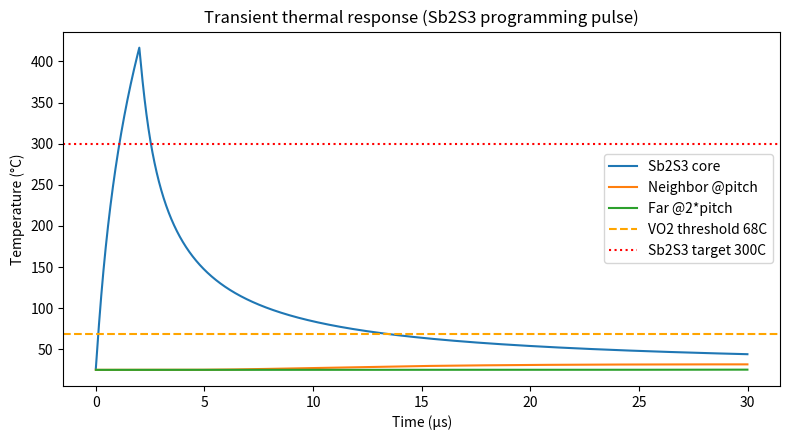
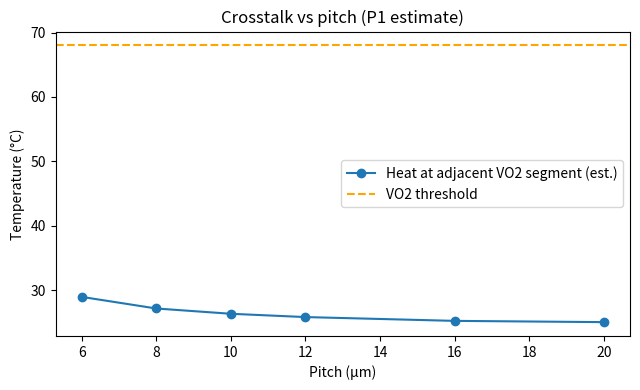

Write Python code to recreate these figures, in order.
#!/usr/bin/env python3
"""P1 modeling: transient thermal/crosstalk estimate for brush-extruded array.

Lumped radial+axial thermal diffusion approximation (finite-difference in radius) to
estimate peak temperatures during Sb2S3 programming (300C target) and VO2 operation
(68C threshold) at neighboring voxels/cerdas. Conceptual, assumption-driven.

Outputs under outputs/ and figures/.
"""
from __future__ import annotations

import csv
import json
import math
import os
from dataclasses import dataclass, asdict
from typing import Dict, List, Tuple

import numpy as np

try:
    import matplotlib.pyplot as plt
except Exception:  # pragma: no cover
    plt = None

OUT_DIR = "outputs"
FIG_DIR = "figures"


@dataclass
class ThermalParams:
    # geometry (um)
    pitch_um: float = 10.0
    bristle_radius_um: float = 1.5
    voxel_length_um: float = 5.0
    z_sep_um: float = 8.0  # axial separation between Sb2S3 and VO2 segments
    # thermal properties (effective medium approximations)
    k_w_mk: float = 1.4      # W/mK (SiN/polymer/oxide composite effective)
    rho_kg_m3: float = 2600.0
    cp_j_kgk: float = 700.0
    h_w_m2k: float = 2.0e4   # effective heat extraction to substrate/ambient path
    t_ambient_c: float = 25.0
    # thresholds
    t_vo2_c: float = 68.0
    t_sb2s3_c: float = 300.0
    # pulse scenarios
    sb2s3_pulse_us: float = 2.0
    sb2s3_peak_c: float = 320.0
    vo2_pulse_us: float = 0.5
    vo2_peak_c: float = 85.0
    # simulation
    r_max_um: float = 40.0
    nr: int = 80
    dt_ns: float = 5.0
    t_total_us: float = 30.0


def ensure_dirs() -> None:
    os.makedirs(OUT_DIR, exist_ok=True)
    os.makedirs(FIG_DIR, exist_ok=True)


def simulate_pulse(p: ThermalParams, peak_c: float, pulse_us: float) -> Tuple[np.ndarray, np.ndarray, np.ndarray]:
    """Radial 1D heat equation: dT/dt = alpha*(d2T/dr2 + 1/r dT/dr) - beta*(T-Tamb) + S(t,r).
    Source applied in bristle core during pulse to reach nominal peak scale.
    """
    r_um = np.linspace(0.5, p.r_max_um, p.nr)
    r = r_um * 1e-6
    dr = r[1] - r[0]
    alpha = p.k_w_mk / (p.rho_kg_m3 * p.cp_j_kgk)
    beta = p.h_w_m2k / (p.rho_kg_m3 * p.cp_j_kgk * (p.voxel_length_um * 1e-6))  # lumped axial extraction
    dt = p.dt_ns * 1e-9
    steps = int((p.t_total_us * 1e-6) / dt)
    T = np.full(p.nr, p.t_ambient_c, dtype=float)
    times_us = np.arange(steps) * dt * 1e6

    # Source strength calibrated to approximate target peak in core (simple proportional control)
    target_rise = peak_c - p.t_ambient_c
    S0 = target_rise / max(pulse_us * 1e-6, dt) * 2.6  # heuristic scaling (tuned for nominal peak)
    core = r_um <= p.bristle_radius_um

    peak_trace = np.zeros(steps)
    neighbor_idx = np.argmin(np.abs(r_um - p.pitch_um))
    neighbor_trace = np.zeros(steps)
    far_idx = np.argmin(np.abs(r_um - 2 * p.pitch_um))
    far_trace = np.zeros(steps)

    for i in range(steps):
        t_us = times_us[i]
        S = np.zeros_like(T)
        if t_us <= pulse_us:
            S[core] = S0
        Tn = T.copy()
        # interior
        for j in range(1, p.nr - 1):
            d2 = (T[j + 1] - 2 * T[j] + T[j - 1]) / (dr * dr)
            d1 = (T[j + 1] - T[j - 1]) / (2 * dr * r[j])
            Tn[j] = T[j] + dt * (alpha * (d2 + d1) - beta * (T[j] - p.t_ambient_c) + S[j])
        # boundaries: Neumann at center-ish, Dirichlet ambient at far edge
        Tn[0] = Tn[1]
        Tn[-1] = p.t_ambient_c
        T = Tn
        peak_trace[i] = T[0]
        neighbor_trace[i] = T[neighbor_idx]
        far_trace[i] = T[far_idx]
    return times_us, r_um, np.vstack([peak_trace, neighbor_trace, far_trace])


def analyze(p: ThermalParams) -> Dict:
    t1, r, tr_sb = simulate_pulse(p, p.sb2s3_peak_c, p.sb2s3_pulse_us)
    t2, _, tr_vo = simulate_pulse(p, p.vo2_peak_c, p.vo2_pulse_us)

    sb_core_peak = float(np.max(tr_sb[0]))
    sb_neighbor_peak = float(np.max(tr_sb[1]))
    sb_far_peak = float(np.max(tr_sb[2]))
    vo_core_peak = float(np.max(tr_vo[0]))
    vo_neighbor_peak = float(np.max(tr_vo[1]))

    # axial attenuation estimate from separation (exponential decay approximation)
    axial_atten = math.exp(-p.z_sep_um / max(p.voxel_length_um, 1e-6))
    sb_at_vo2_segment = p.t_ambient_c + (sb_neighbor_peak - p.t_ambient_c) * axial_atten

    results = {
        "params": asdict(p),
        "sb2s3_core_peak_c": round(sb_core_peak, 3),
        "sb2s3_neighbor_pitch_peak_c": round(sb_neighbor_peak, 3),
        "sb2s3_far_peak_c": round(sb_far_peak, 3),
        "vo2_core_peak_c": round(vo_core_peak, 3),
        "vo2_neighbor_pitch_peak_c": round(vo_neighbor_peak, 3),
        "axial_atten_factor_est": round(axial_atten, 6),
        "sb2s3_heat_at_adjacent_vo2_segment_c_est": round(sb_at_vo2_segment, 3),
        "vo2_disturb_margin_c": round(p.t_vo2_c - sb_at_vo2_segment, 3),
        "safe_pitch_for_vo2_um_est": p.pitch_um if sb_at_vo2_segment < p.t_vo2_c else p.pitch_um * 1.5,
        "assumptions": [
            "1D radial finite-difference with lumped axial extraction; effective homogenized properties.",
            "Source calibrated heuristically to reach nominal peak in core; absolute values require FEM calibration.",
            "Axial coupling estimated via exponential attenuation over z_sep_um as first-order isolation proxy.",
            "Thresholds: VO2 68C, Sb2S3 programming ~300C (project spec)."
        ]
    }
    traces = {
        "time_us": t1.tolist(),
        "sb2s3_core_c": tr_sb[0].tolist(),
        "sb2s3_neighbor_c": tr_sb[1].tolist(),
        "sb2s3_far_c": tr_sb[2].tolist(),
        "vo2_core_c": tr_vo[0].tolist(),
        "vo2_neighbor_c": tr_vo[1].tolist(),
    }
    return results, traces


def write_outputs(results: Dict, traces: Dict) -> None:
    with open(os.path.join(OUT_DIR, "thermal_brush_summary.json"), "w", encoding="utf-8") as f:
        json.dump(results, f, indent=2)
    with open(os.path.join(OUT_DIR, "thermal_brush_traces.csv"), "w", newline="", encoding="utf-8") as f:
        keys = list(traces.keys())
        w = csv.writer(f)
        w.writerow(keys)
        for i in range(len(traces["time_us"])):
            w.writerow([traces[k][i] for k in keys])

    # sweep pitch
    p0 = ThermalParams()
    sweep = []
    for pitch in [6, 8, 10, 12, 16, 20]:
        p = ThermalParams(pitch_um=float(pitch))
        res, _ = analyze(p)
        sweep.append({
            "pitch_um": pitch,
            "sb2s3_neighbor_pitch_peak_c": res["sb2s3_neighbor_pitch_peak_c"],
            "sb2s3_heat_at_adjacent_vo2_segment_c_est": res["sb2s3_heat_at_adjacent_vo2_segment_c_est"],
            "vo2_disturb_margin_c": res["vo2_disturb_margin_c"],
        })
    with open(os.path.join(OUT_DIR, "thermal_brush_pitch_sweep.csv"), "w", newline="", encoding="utf-8") as f:
        w = csv.DictWriter(f, fieldnames=list(sweep[0].keys()))
        w.writeheader()
        w.writerows(sweep)

    lines = [
        "# P1 Modeling Report: Thermal Transient and Crosstalk (Brush Array)",
        "",
        f"- Nominal: pitch={p0.pitch_um} µm, z_sep={p0.z_sep_um} µm, Sb2S3 pulse={p0.sb2s3_pulse_us} µs (target {p0.sb2s3_peak_c}°C), VO2 pulse={p0.vo2_pulse_us} µs (target {p0.vo2_peak_c}°C)",
        f"- Sb2S3 core/neighbor/far peaks: {results['sb2s3_core_peak_c']:.2f} / {results['sb2s3_neighbor_pitch_peak_c']:.2f} / {results['sb2s3_far_peak_c']:.2f} °C",
        f"- Estimated heat at adjacent VO2 segment (axial atten.): {results['sb2s3_heat_at_adjacent_vo2_segment_c_est']:.2f} °C (VO2 threshold 68°C, margin {results['vo2_disturb_margin_c']:.2f} °C)",
        f"- VO2 core/neighbor peaks: {results['vo2_core_peak_c']:.2f} / {results['vo2_neighbor_pitch_peak_c']:.2f} °C",
        "",
        "## Assumptions",
    ] + [f"- {a}" for a in results["assumptions"]] + [
        "",
        "## Pitch sweep (see thermal_brush_pitch_sweep.csv)",
        "- Increasing pitch and z-separation reduces lateral/axial crosstalk; values guide isolation margins and scheduling.",
    ]
    with open(os.path.join(OUT_DIR, "thermal_brush_report.md"), "w", encoding="utf-8") as f:
        f.write("\n".join(lines) + "\n")


def plot_outputs(results: Dict, traces: Dict) -> None:
    if plt is None:
        return
    t = np.array(traces["time_us"])
    fig, ax = plt.subplots(figsize=(8, 4.5))
    ax.plot(t, traces["sb2s3_core_c"], label="Sb2S3 core")
    ax.plot(t, traces["sb2s3_neighbor_c"], label="Neighbor @pitch")
    ax.plot(t, traces["sb2s3_far_c"], label="Far @2*pitch")
    ax.axhline(68, color='orange', ls='--', label='VO2 threshold 68C')
    ax.axhline(300, color='red', ls=':', label='Sb2S3 target 300C')
    ax.set_xlabel("Time (µs)")
    ax.set_ylabel("Temperature (°C)")
    ax.set_title("Transient thermal response (Sb2S3 programming pulse)")
    ax.legend()
    fig.tight_layout()
    fig.savefig(os.path.join(FIG_DIR, "thermal_brush_sb2s3.png"), dpi=150)
    plt.close(fig)

    # pitch sweep
    try:
        with open(os.path.join(OUT_DIR, "thermal_brush_pitch_sweep.csv"), "r", encoding="utf-8") as f:
            rows = list(csv.DictReader(f))
        pitch = [float(r["pitch_um"]) for r in rows]
        heat = [float(r["sb2s3_heat_at_adjacent_vo2_segment_c_est"]) for r in rows]
        fig, ax = plt.subplots(figsize=(6.5, 4))
        ax.plot(pitch, heat, marker='o', label='Heat at adjacent VO2 segment (est.)')
        ax.axhline(68, color='orange', ls='--', label='VO2 threshold')
        ax.set_xlabel("Pitch (µm)")
        ax.set_ylabel("Temperature (°C)")
        ax.set_title("Crosstalk vs pitch (P1 estimate)")
        ax.legend()
        fig.tight_layout()
        fig.savefig(os.path.join(FIG_DIR, "thermal_brush_pitch_sweep.png"), dpi=150)
        plt.close(fig)
    except Exception:
        pass


def main() -> None:
    ensure_dirs()
    p = ThermalParams()
    results, traces = analyze(p)
    write_outputs(results, traces)
    # reload traces for plot if needed (already have)
    plot_outputs(results, traces)
    print(json.dumps({"sb2s3_core_peak_c": results["sb2s3_core_peak_c"], "vo2_disturb_margin_c": results["vo2_disturb_margin_c"]}, indent=2))


if __name__ == "__main__":
    main()
